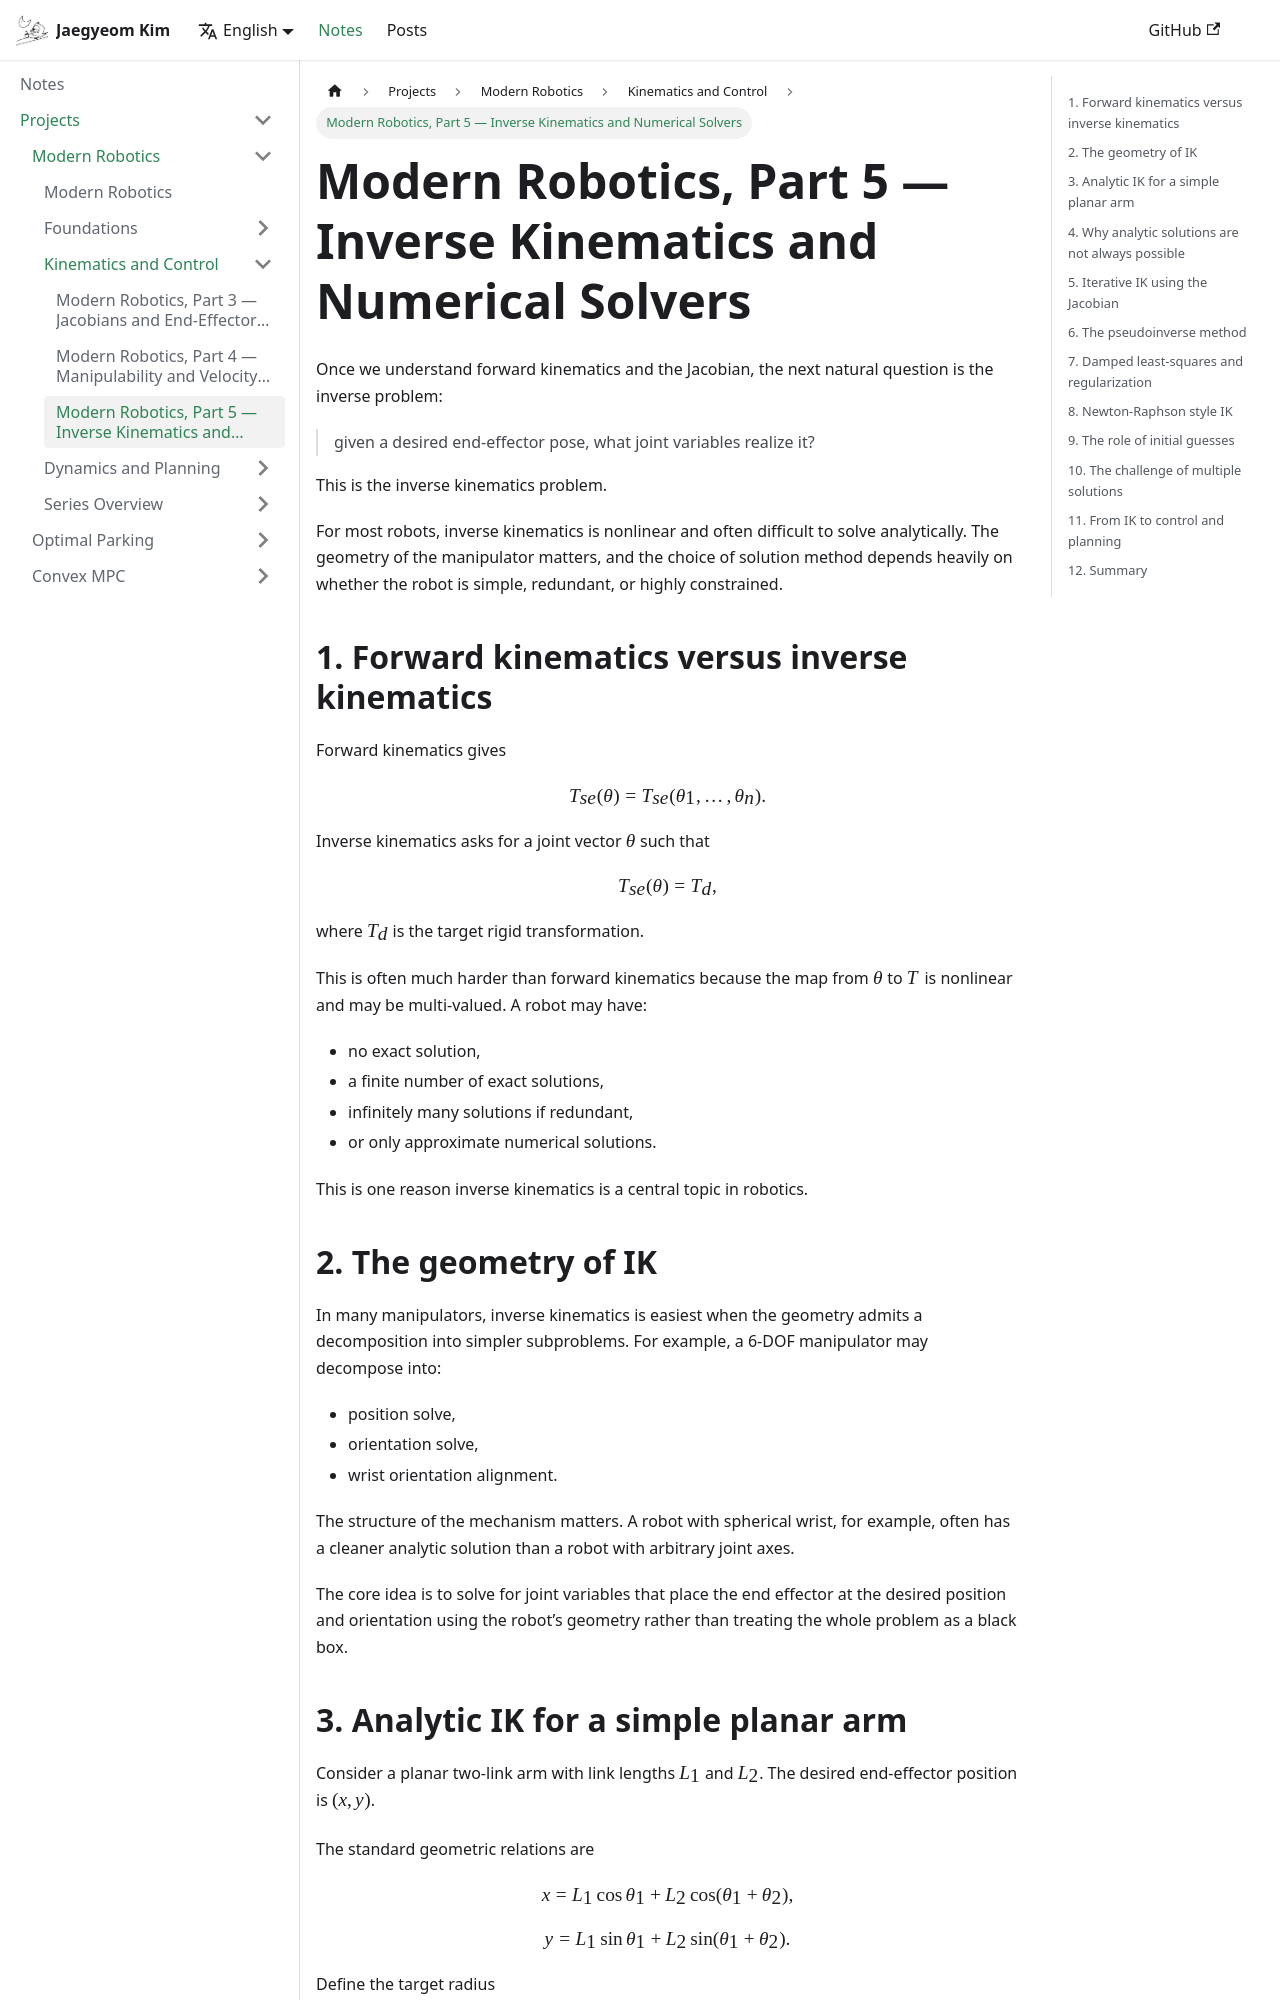

repository: CMaybe/cmaybe.github.io · page: notes/modern-robotics/part-5.html · generator: docusaurus

---
title: Modern Robotics, Part 5 — Inverse Kinematics and Numerical Solvers
authors: [jaegyeom]
tags: [robotics, modern-robotics, kinematics, screw-theory]
description: A detailed explanation of inverse kinematics using Jacobian-based methods, analytic solutions, and iterative numerical strategies for robot pose solving.
---

Once we understand forward kinematics and the Jacobian, the next natural question is the inverse problem:

> given a desired end-effector pose, what joint variables realize it?

This is the inverse kinematics problem.

For most robots, inverse kinematics is nonlinear and often difficult to solve analytically. The geometry of the manipulator matters, and the choice of solution method depends heavily on whether the robot is simple, redundant, or highly constrained.

<!-- truncate -->

## 1. Forward kinematics versus inverse kinematics

Forward kinematics gives

$$
T_{se}(\theta) = T_{se}(\theta_1, \ldots, \theta_n).
$$

Inverse kinematics asks for a joint vector $\theta$ such that

$$
T_{se}(\theta) = T_d,
$$

where $T_d$ is the target rigid transformation.

This is often much harder than forward kinematics because the map from $\theta$ to $T$ is nonlinear and may be multi-valued. A robot may have:

- no exact solution,
- a finite number of exact solutions,
- infinitely many solutions if redundant,
- or only approximate numerical solutions.

This is one reason inverse kinematics is a central topic in robotics.

## 2. The geometry of IK

In many manipulators, inverse kinematics is easiest when the geometry admits a decomposition into simpler subproblems. For example, a 6-DOF manipulator may decompose into:

- position solve,
- orientation solve,
- wrist orientation alignment.

The structure of the mechanism matters. A robot with spherical wrist, for example, often has a cleaner analytic solution than a robot with arbitrary joint axes.

The core idea is to solve for joint variables that place the end effector at the desired position and orientation using the robot’s geometry rather than treating the whole problem as a black box.
